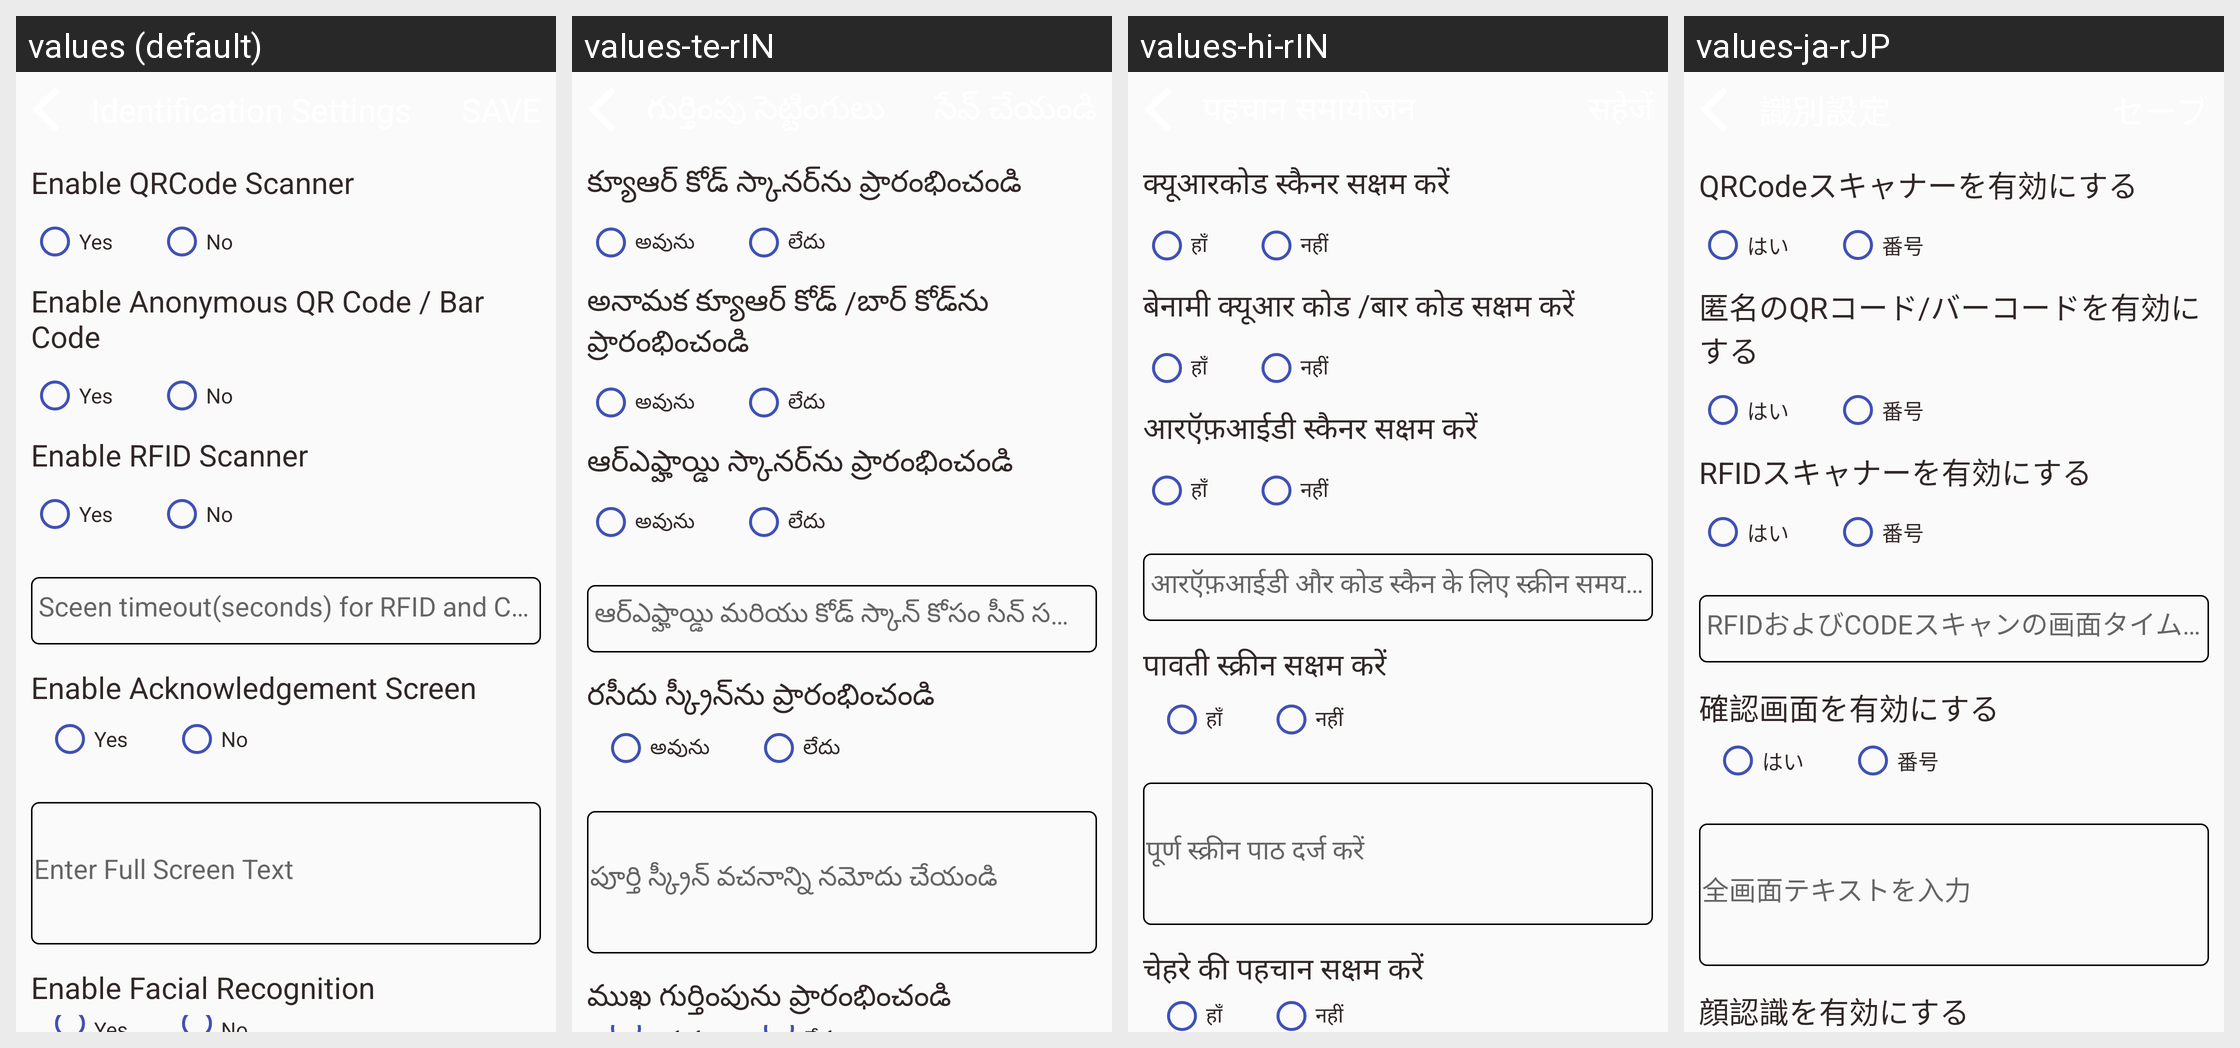

Strings drawn on this Android screen and how each of the app's shown locales translates them:
Android screen res/layout/activity_identification_settings.xml rendered under 4 locales, left to right: values (default), values-te-rIN, values-hi-rIN, values-ja-rJP. Device: Nexus 5 (rendered at 1080×1920; each locale shown at half size, 540×960, under a caption strip naming it); theme AppTheme.
Other locales in the repository, not shown: values-de-rDE, values-es-rES, values-fr-rFR, values-it-rIT, values-kn-rIN, values-ta-rIN, values-zh-rCN.
Strings drawn on this screen, with the default value and each locale's value (text and hints the layout hard-codes, and strings that could not be matched under every locale, appear in the picture but are not listed):

enable_qr
  values: Enable QRCode Scanner
  values-te-rIN: క్యూఆర్ కోడ్ స్కానర్‌ను ప్రారంభించండి
  values-hi-rIN: क्यूआरकोड स्कैनर सक्षम करें
  values-ja-rJP: QRCodeスキャナーを有効にする

living_type_1
  values: Yes
  values-te-rIN: అవును
  values-hi-rIN: हाँ
  values-ja-rJP: はい

living_type_0
  values: No
  values-te-rIN: లేదు
  values-hi-rIN: नहीं
  values-ja-rJP: 番号

enable_anonymous
  values: Enable Anonymous QR Code / Bar Code
  values-te-rIN: అనామక క్యూఆర్ కోడ్ /బార్ కోడ్‌ను ప్రారంభించండి
  values-hi-rIN: बेनामी क्यूआर कोड /बार कोड सक्षम करें
  values-ja-rJP: 匿名のQRコード/バーコードを有効にする

enable_rfid
  values: Enable RFID Scanner
  values-te-rIN: ఆర్ఎఫ్హాయ్డి స్కానర్‌ను ప్రారంభించండి
  values-hi-rIN: आरऍफ़आईडी स्कैनर सक्षम करें
  values-ja-rJP: RFIDスキャナーを有効にする

timeout
  values: Sceen timeout(seconds) for RFID and CODE Scan
  values-te-rIN: ఆర్ఎఫ్హాయ్డి మరియు కోడ్ స్కాన్ కోసం సీన్ సమయం ముగిసింది (సెకన్లు)
  values-hi-rIN: आरऍफ़आईडी और कोड स्कैन के लिए स्क्रीन समय (सेकंड)
  values-ja-rJP: RFIDおよびCODEスキャンの画面タイムアウト（秒）

enable_acknowledge
  values: Enable Acknowledgement Screen
  values-te-rIN: రసీదు స్క్రీన్‌ను ప్రారంభించండి
  values-hi-rIN: पावती स्क्रीन सक्षम करें
  values-ja-rJP: 確認画面を有効にする

enter_full_screen
  values: Enter Full Screen Text
  values-te-rIN: పూర్తి స్క్రీన్ వచనాన్ని నమోదు చేయండి
  values-hi-rIN: पूर्ण स्क्रीन पाठ दर्ज करें
  values-ja-rJP: 全画面テキストを入力

enable_facial
  values: Enable Facial Recognition
  values-te-rIN: ముఖ గుర్తింపును ప్రారంభించండి
  values-hi-rIN: चेहरे की पहचान सक्षम करें
  values-ja-rJP: 顔認識を有効にする
